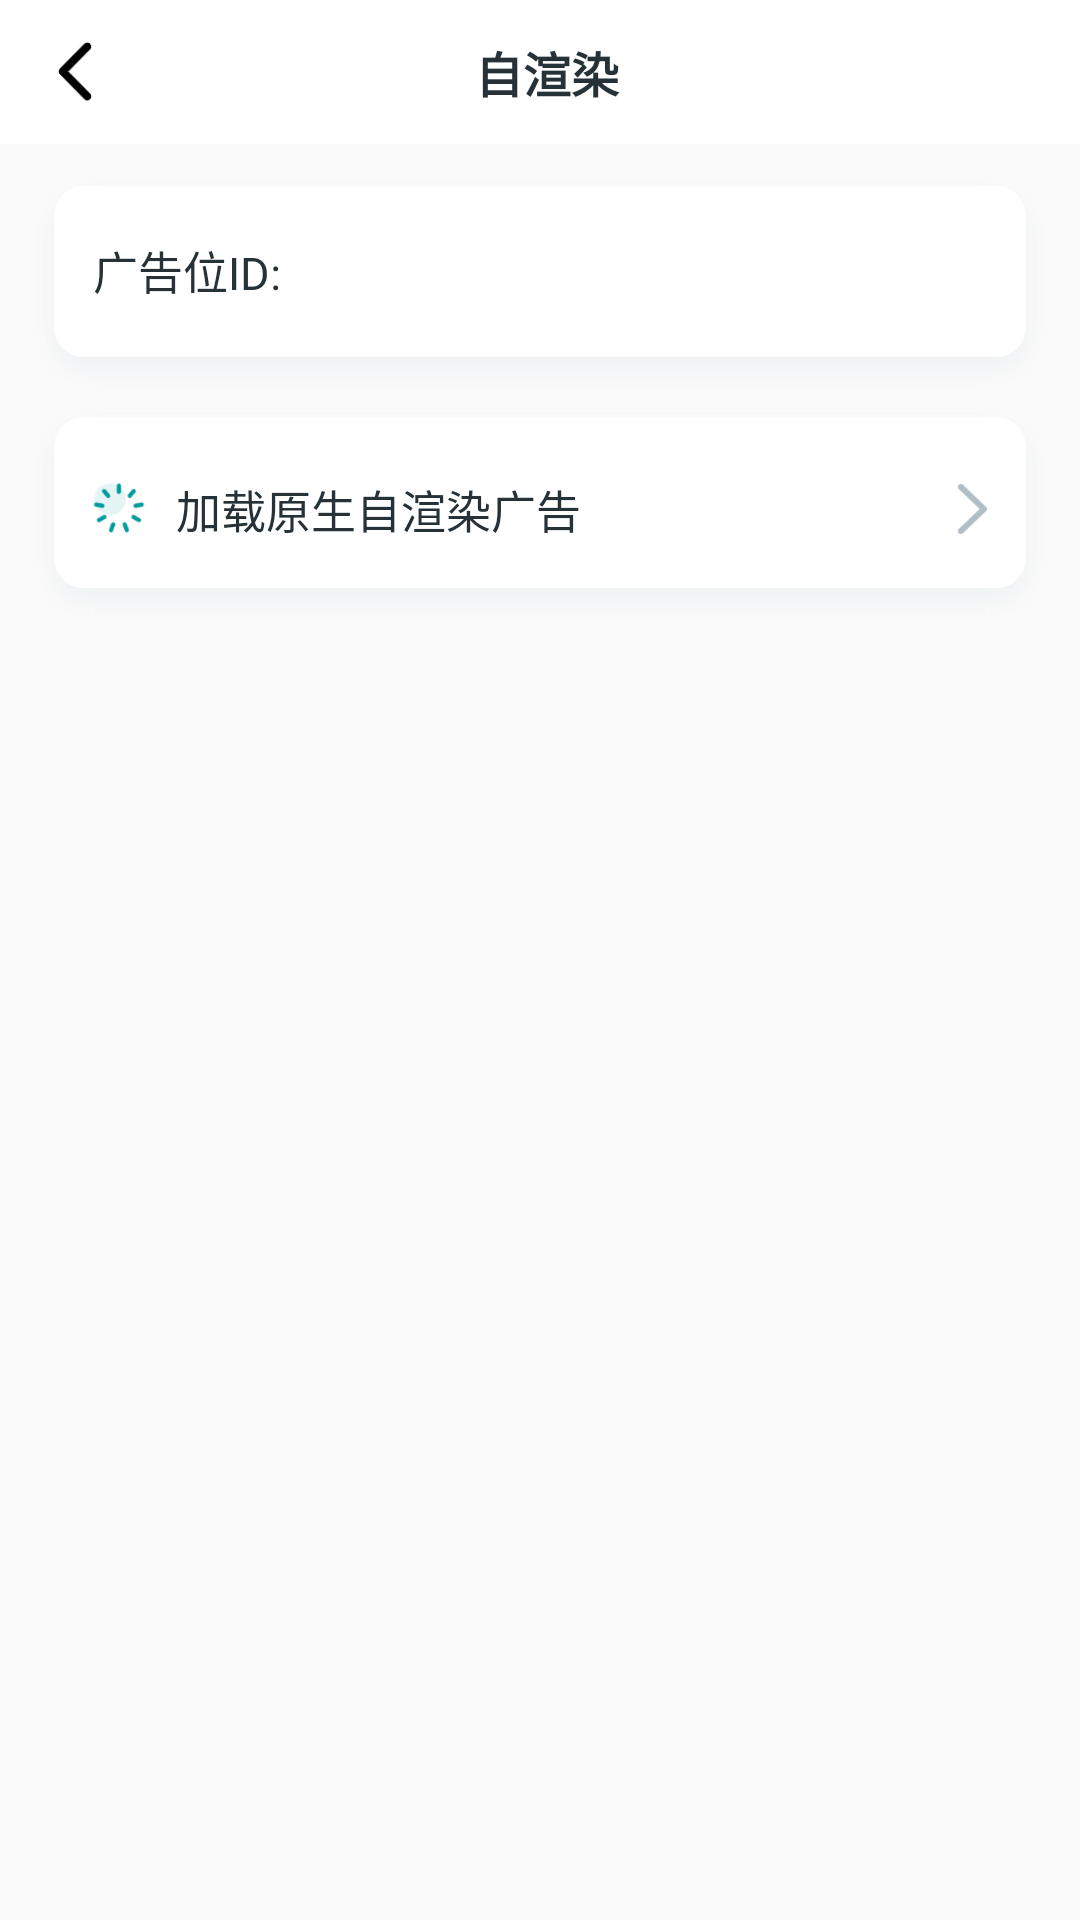

Layout XML and referenced resources for this Android screen:
<!-- AndroidManifest.xml: application theme AppTheme -->
<!-- res/layout/activity_feed_ad_setting.xml -->
<?xml version="1.0" encoding="utf-8"?>
<LinearLayout
    xmlns:android="http://schemas.android.com/apk/res/android"
    xmlns:app="http://schemas.android.com/apk/res-auto"
    android:layout_width="match_parent"
    android:orientation="vertical"
    android:background="#FAFAFA"
    android:layout_height="match_parent">
    <LinearLayout
        android:layout_width="match_parent"
        android:layout_height="48dp"
        android:background="#fff"
        android:gravity="center_vertical"
        android:orientation="horizontal"
        android:paddingRight="40dp">

        <ImageView
            android:id="@+id/ivLeft"
            android:layout_width="40dp"
            android:layout_height="40dp"
            android:layout_marginLeft="5dp"
            android:padding="10dp"
            android:scaleType="centerCrop"
            android:src="@mipmap/back" />

        <TextView
            android:layout_width="match_parent"
            android:layout_height="wrap_content"
            android:gravity="center"
            android:text="自渲染"
            android:textColor="#263238"
            android:textSize="16sp"
            android:textStyle="bold" />
    </LinearLayout>
    <LinearLayout
        android:layout_width="match_parent"
        android:layout_height="77dp"
        android:background="@drawable/white_bg"
        android:gravity="center_vertical"
        android:layout_marginTop="8dp"
        android:layout_marginLeft="8dp"
        android:layout_marginRight="8dp"
        android:orientation="horizontal">
        <TextView
            android:id="@+id/tv_ad_id"
            android:layout_width="wrap_content"
            android:layout_height="wrap_content"
            android:textColor="#263238"
            android:paddingLeft="10dp"
            android:layout_marginTop="-3dp"
            android:layout_marginLeft="13dp"
            android:layout_gravity="center_vertical"
            android:textSize="15sp"
            android:text="广告位ID:" />

        <EditText
            android:id="@+id/et_pos_id"
            android:layout_width="0dp"
            android:layout_weight="1"
            android:layout_marginTop="-3dp"
            android:layout_height="match_parent"
            android:gravity="center_vertical"
            android:paddingLeft="5dp"
            android:textSize="15sp"
            android:textColor="#263238"
            android:background="@null" />
        <ImageView
            android:id="@+id/iv_pos_del"
            android:layout_width="40dp"
            android:layout_height="40dp"
            android:layout_marginTop="-3dp"
            android:layout_marginRight="10dp"
            android:padding="10dp"
            android:src="@mipmap/icon_delete"/>
    </LinearLayout>
    <LinearLayout
        android:layout_width="match_parent"
        android:layout_height="77dp"
        android:background="@drawable/white_bg"
        android:orientation="vertical"
        android:paddingLeft="13dp"
        android:layout_marginLeft="8dp"
        android:layout_marginRight="8dp"
        android:paddingRight="13dp">

        <TextView
            android:id="@+id/loadAd"
            android:layout_width="match_parent"
            android:layout_height="match_parent"
            android:drawableLeft="@mipmap/icon_load"
            android:drawableRight="@mipmap/icon_arrow"
            android:drawablePadding="10dp"
            android:gravity="center_vertical"
            android:paddingLeft="10dp"
            android:paddingRight="10dp"
            android:text="加载原生自渲染广告"
            android:textColor="#263238"
            android:textSize="15sp" />
    </LinearLayout>

</LinearLayout>
<!-- resources referenced by this layout -->
<resources>
  <!-- drawable white_bg: png bitmap (mipmap-xxxhdpi, 82488 bytes) -->
  <!-- mipmap back: png bitmap (mipmap-xxxhdpi, 1116 bytes) -->
  <!-- mipmap icon_arrow: png bitmap (mipmap-xxxhdpi, 2186 bytes) -->
  <!-- mipmap icon_load: png bitmap (mipmap-xxxhdpi, 3831 bytes) -->
  <style name="AppTheme" parent="android:Theme.Light">
          <item name="android:windowNoTitle">true</item>
          <item name="android:buttonStyle">@style/ButtonStyles</item>
          <item name="buttonStyle">@style/ButtonStyles</item>
      </style>
  <style name="ButtonStyles">
          <item name="android:background">@drawable/btn_bg</item>
          <item name="android:textAppearance">?android:attr/textAppearanceButton</item>
          <item name="android:minHeight">48dip</item>
          <item name="android:minWidth">88dip</item>
          <item name="android:focusable">true</item>
          <item name="android:clickable">true</item>
          <item name="android:textColor">#f7f7f7</item>
          <item name="android:gravity">center_vertical|center_horizontal</item>
      </style>
  <!-- drawable btn_bg (drawable) -->
  <?xml version="1.0" encoding="utf-8"?>
  <layer-list xmlns:android="http://schemas.android.com/apk/res/android">
  <item
      android:left="24dp"
      android:right="24dp">
      <shape>
          <solid android:color="#7f7f7f"/>
          <corners
              android:topLeftRadius="8dp"
              android:topRightRadius="8dp"
              android:bottomRightRadius="8dp"
              android:bottomLeftRadius="8dp" />
      </shape>
  </item>
  </layer-list>
</resources>
